Run: headless pygame with SDL's dummy video driver; simulated clock (each Clock.tick advances the game by its frame time, no real sleeping); random seed 0; keys injected as events and as key.get_pressed() state; no mouse input; restart key R tapped at the start of phases 3 and 4.
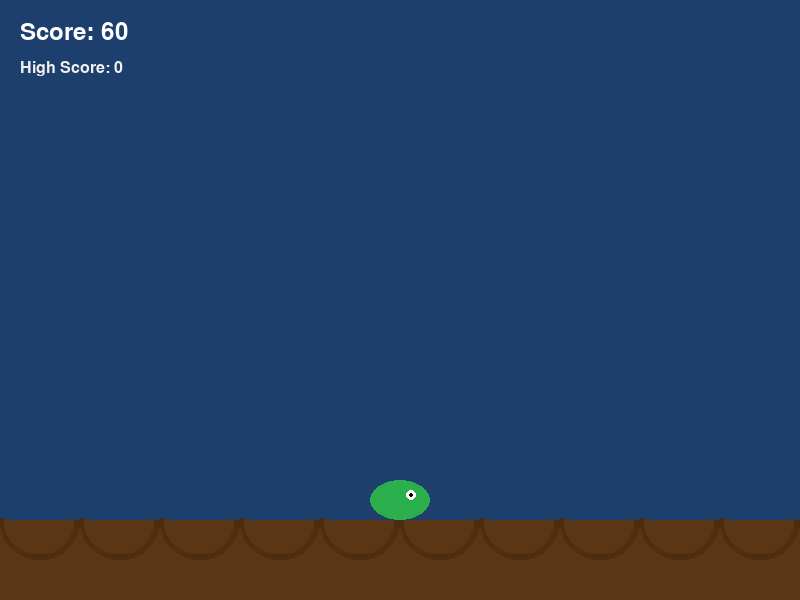
Frame 1 of 4 · flips 1–60 · no input
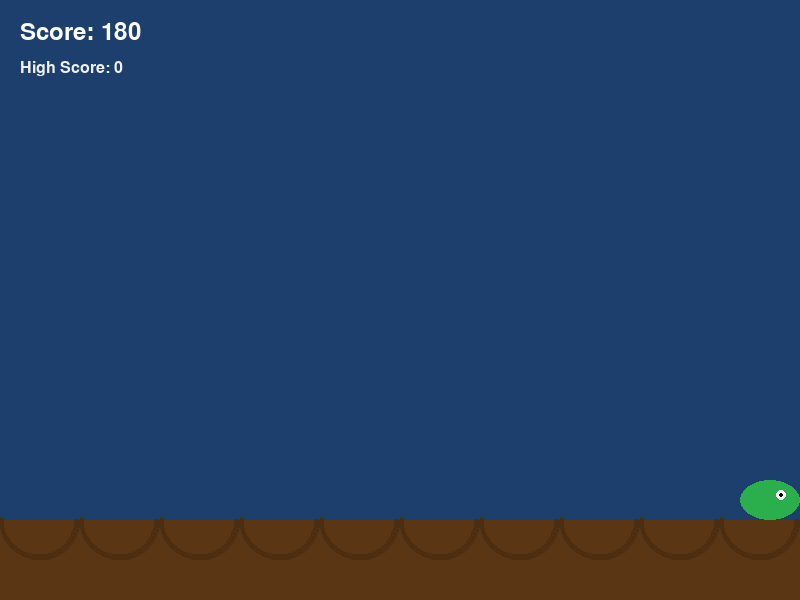
Frame 2 of 4 · flips 61–180 · tapped SPACE, RETURN · held RIGHT (→), D
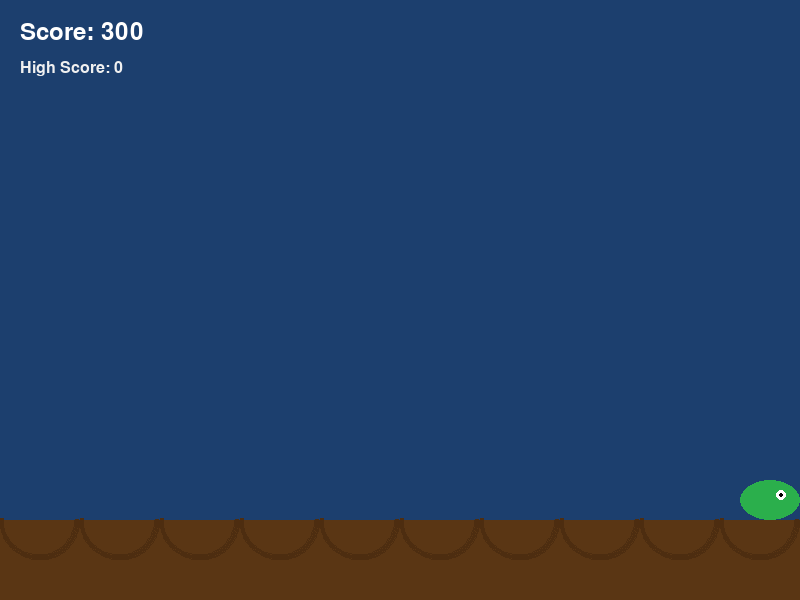
Frame 3 of 4 · flips 181–300 · tapped R · held DOWN (↓), S
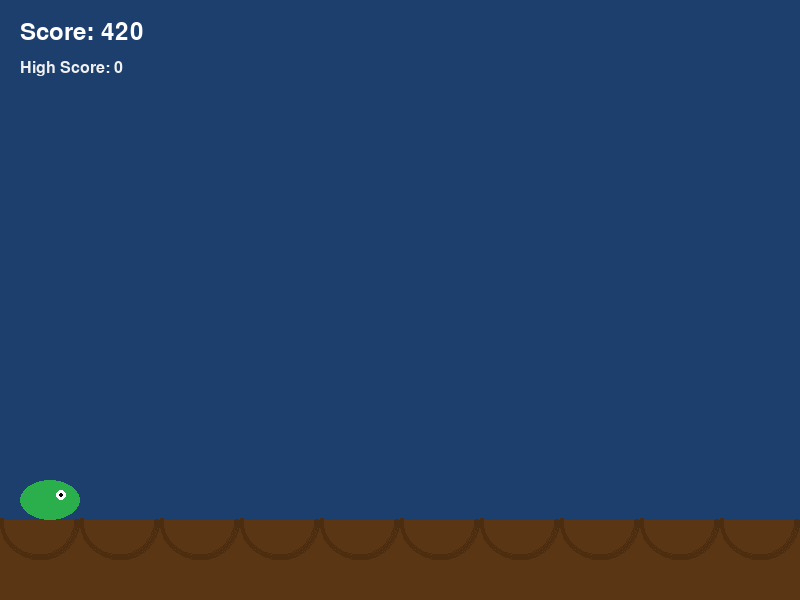
Frame 4 of 4 · flips 301–420 · tapped R · held LEFT (←), A, UP (↑), W

The pygame program that drew these frames:

import random
import sys
import pygame

# Game settings
WIDTH = 800
HEIGHT = 600
FPS = 60
GROUND_HEIGHT = 80
PLAYER_SPEED = 6
JUMP_POWER = 16
GRAVITY = 0.6
BOMB_RADIUS = 2
BOMB_SPEED_MIN = 1
BOMB_SPEED_MAX = 2
SPAWN_INTERVAL_MS = 1200000

pygame.init()
screen = pygame.display.set_mode((WIDTH, HEIGHT))
pygame.display.set_caption("Bomb Frog")
clock = pygame.time.Clock()
font = pygame.font.SysFont(None, 36)
small_font = pygame.font.SysFont(None, 24)


class Player:
    def __init__(self):
        self.width = 60
        self.height = 40
        self.x = WIDTH // 2 - self.width // 2
        self.y = HEIGHT - GROUND_HEIGHT - self.height
        self.vx = 0
        self.vy = 0
        self.on_ground = True
        self.color = (43, 175, 76)
        self.rect = pygame.Rect(self.x, self.y, self.width, self.height)

    def update(self, keys):
        self.vx = 0
        if keys[pygame.K_LEFT] or keys[pygame.K_a]:
            self.vx = -PLAYER_SPEED
        if keys[pygame.K_RIGHT] or keys[pygame.K_d]:
            self.vx = PLAYER_SPEED

        self.x += self.vx
        self.x = max(0, min(WIDTH - self.width, self.x))

        if not self.on_ground:
            self.vy += GRAVITY
            self.y += self.vy
            if self.y >= HEIGHT - GROUND_HEIGHT - self.height:
                self.y = HEIGHT - GROUND_HEIGHT - self.height
                self.vy = 0
                self.on_ground = True

        self.rect.topleft = (self.x, self.y)

    def jump(self):
        if self.on_ground:
            self.vy = -JUMP_POWER
            self.on_ground = False

    def draw(self, surface):
        pygame.draw.ellipse(surface, self.color, self.rect)
        eye = pygame.Rect(self.x + self.width * 0.6, self.y + 10, 10, 10)
        pygame.draw.ellipse(surface, (255, 255, 255), eye)
        pygame.draw.ellipse(surface, (0, 0, 0), eye.inflate(-6, -6))


class Bomb:
    def __init__(self):
        self.radius = BOMB_RADIUS
        self.x = random.randint(self.radius, WIDTH - self.radius)
        self.y = -self.radius * 2
        self.vy = random.uniform(BOMB_SPEED_MIN, BOMB_SPEED_MAX)
        self.vx = random.uniform(-1.5, 1.5)
        self.color = (180, 40, 40)
        self.rect = pygame.Rect(self.x - self.radius, self.y - self.radius, self.radius * 2, self.radius * 2)

    def update(self):
        self.x += self.vx
        self.y += self.vy
        if self.x < self.radius or self.x > WIDTH - self.radius:
            self.vx *= -1
        self.rect.center = (self.x, self.y)

    def draw(self, surface):
        pygame.draw.circle(surface, self.color, (int(self.x), int(self.y)), self.radius)
        fuse_start = (int(self.x), int(self.y - self.radius))
        fuse_end = (int(self.x), int(self.y - self.radius - 20))
        pygame.draw.line(surface, (230, 230, 100), fuse_start, fuse_end, 4)
        pygame.draw.circle(surface, (255, 255, 150), fuse_end, 6)

    def is_offscreen(self):
        return self.y - self.radius > HEIGHT


def draw_hud(surface, score, high_score):
    score_text = font.render(f"Score: {score}", True, (255, 255, 255))
    high_text = small_font.render(f"High Score: {high_score}", True, (240, 240, 240))
    surface.blit(score_text, (20, 20))
    surface.blit(high_text, (20, 60))


def draw_ground(surface):
    pygame.draw.rect(surface, (90, 54, 20), (0, HEIGHT - GROUND_HEIGHT, WIDTH, GROUND_HEIGHT))
    for i in range(0, WIDTH, 80):
        pygame.draw.arc(surface, (77, 45, 16), (i, HEIGHT - GROUND_HEIGHT - 40, 80, 80), 3.14, 0, 4)


def draw_title(surface):
    title = font.render("Bomb Frog", True, (255, 255, 255))
    sub = small_font.render("Avoid the bombs and survive as long as possible.", True, (220, 220, 220))
    surface.blit(title, (WIDTH // 2 - title.get_width() // 2, 150))
    surface.blit(sub, (WIDTH // 2 - sub.get_width() // 2, 210))


def run_game():
    player = Player()
    bombs = []
    score = 0
    high_score = 0
    running = True
    game_over = False
    last_spawn = pygame.time.get_ticks()

    while running:
        dt = clock.tick(FPS)
        keys = pygame.key.get_pressed()

        for event in pygame.event.get():
            if event.type == pygame.QUIT:
                running = False
            if event.type == pygame.KEYDOWN:
                if event.key in (pygame.K_SPACE, pygame.K_UP, pygame.K_w):
                    if not game_over:
                        player.jump()
                    elif game_over:
                        player = Player()
                        bombs = []
                        score = 0
                        game_over = False
                        last_spawn = pygame.time.get_ticks()
                if event.key == pygame.K_r and game_over:
                    player = Player()
                    bombs = []
                    score = 0
                    game_over = False
                    last_spawn = pygame.time.get_ticks()
                if event.key == pygame.K_ESCAPE:
                    running = False

        if not game_over:
            player.update(keys)
            now = pygame.time.get_ticks()
            if now - last_spawn >= max(300, SPAWN_INTERVAL_MS - score * 10):
                bombs.append(Bomb())
                last_spawn = now

            for bomb in bombs:
                bomb.update()

            bombs = [bomb for bomb in bombs if not bomb.is_offscreen()]

            for bomb in bombs:
                if player.rect.colliderect(bomb.rect):
                    game_over = True
                    high_score = max(high_score, score)
                    break

            score += 1

        screen.fill((28, 63, 110))
        draw_ground(screen)
        player.draw(screen)
        for bomb in bombs:
            bomb.draw(screen)

        draw_hud(screen, score, high_score)

        if game_over:
            overlay = pygame.Surface((WIDTH, HEIGHT), pygame.SRCALPHA)
            overlay.fill((0, 0, 0, 170))
            screen.blit(overlay, (0, 0))
            game_over_text = font.render("Game Over", True, (255, 200, 50))
            restart_text = small_font.render("Press SPACE or R to restart, ESC to quit.", True, (245, 245, 245))
            screen.blit(game_over_text, (WIDTH // 2 - game_over_text.get_width() // 2, HEIGHT // 2 - 60))
            screen.blit(restart_text, (WIDTH // 2 - restart_text.get_width() // 2, HEIGHT // 2 + 10))

        pygame.display.flip()

    pygame.quit()
    sys.exit()


if __name__ == "__main__":
    run_game()
